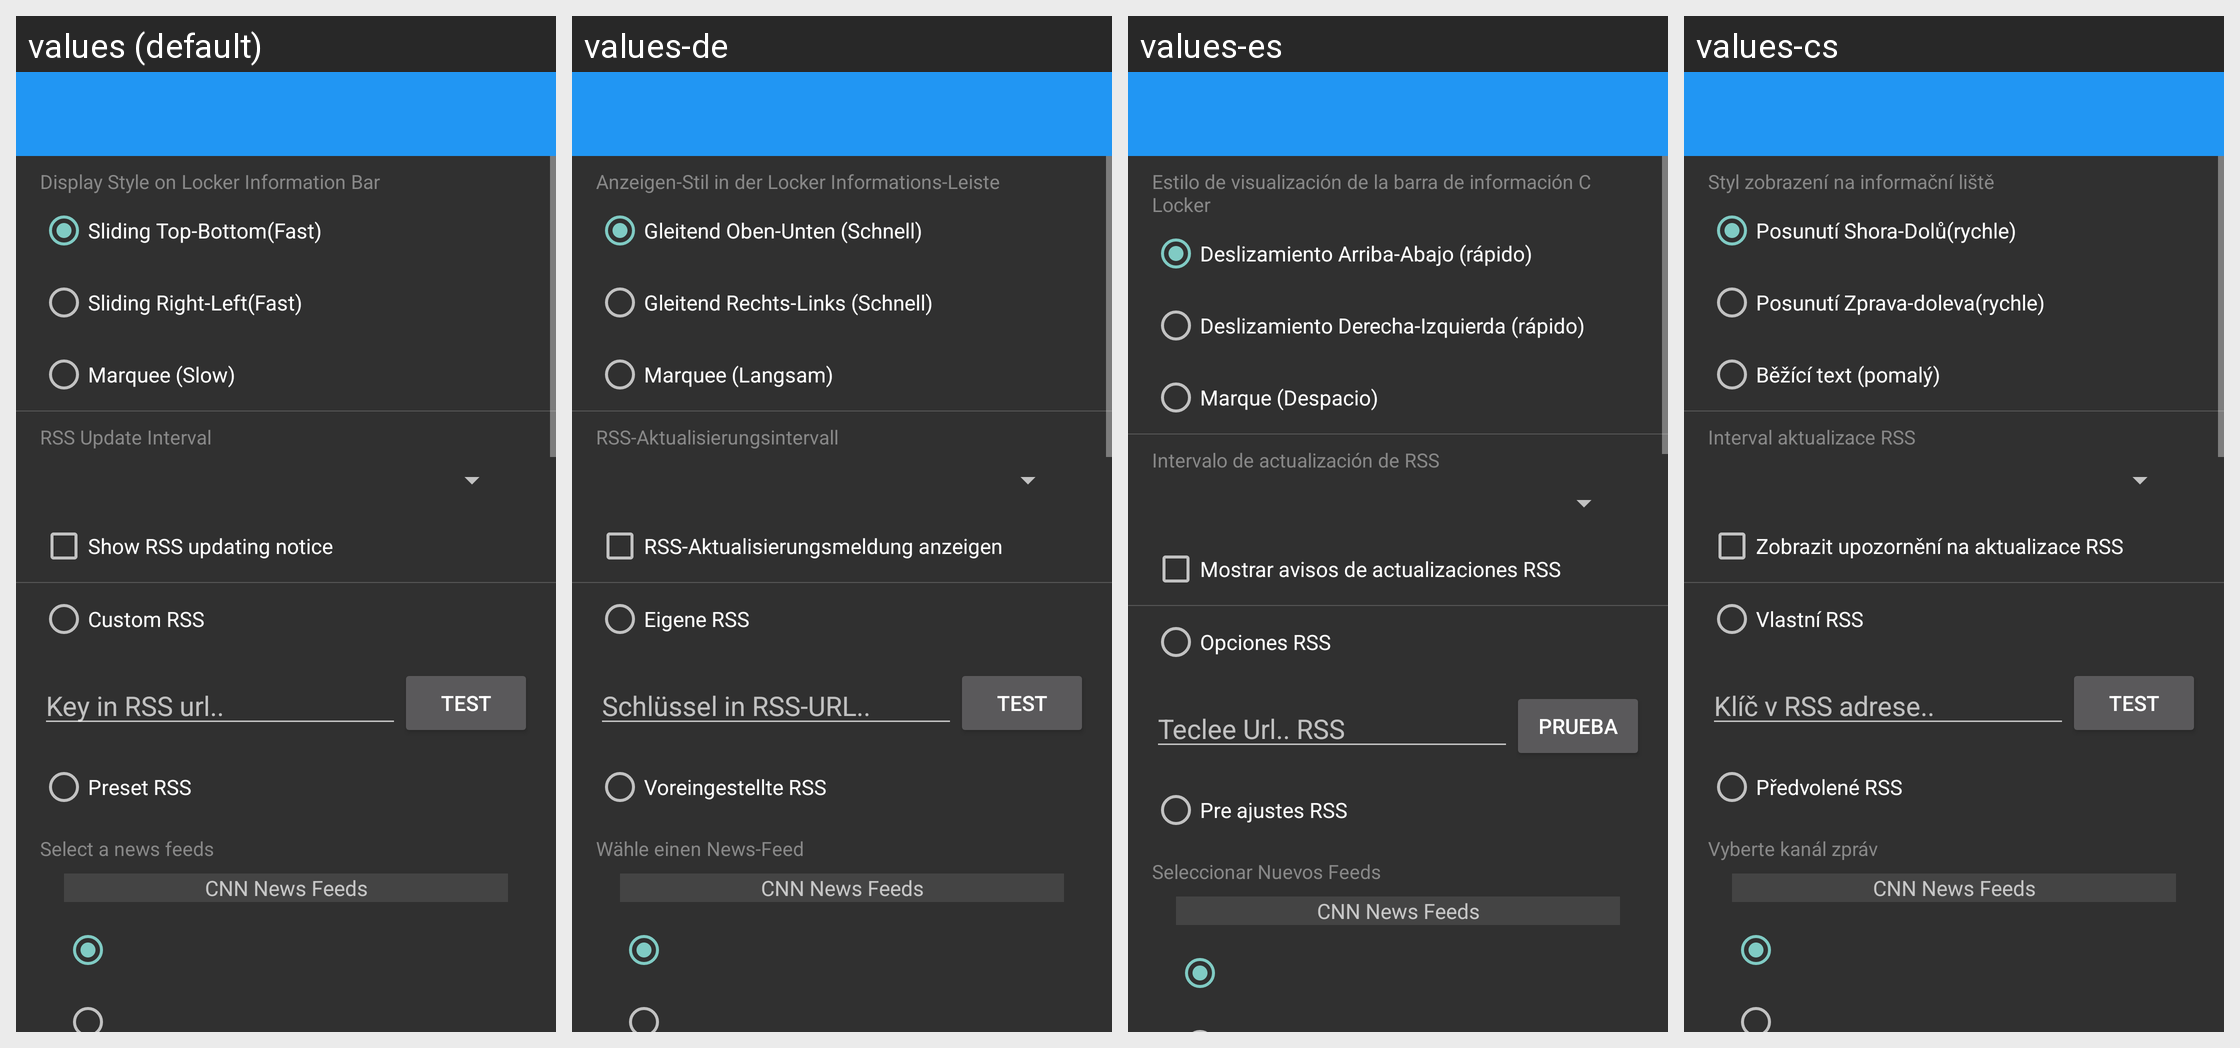

For this localized Android screen grid, give each drawn string resource with its value in every locale shown.
Android screen res/layout/settings_rss.xml rendered under 4 locales, left to right: values (default), values-de, values-es, values-cs. Device: Nexus 5 (rendered at 1080×1920; each locale shown at half size, 540×960, under a caption strip naming it); theme AppTheme.
Other locales in the repository, not shown: values-fa, values-fr, values-hr-rHR, values-it, values-ja, values-nl, values-pl, values-pt-rBR, values-pt-rPT, values-ru, values-sk, values-sr, values-tr, values-vi, values-zh.
Strings drawn on this screen, with the default value and each locale's value (text and hints the layout hard-codes, and strings that could not be matched under every locale, appear in the picture but are not listed):

rss_display_style
  values: Display Style on Locker Information Bar
  values-de: Anzeigen-Stil in der Locker Informations-Leiste
  values-es: Estilo de visualización de la barra de información C Locker
  values-cs: Styl zobrazení na informační liště

rss_display_style_fast_top
  values: Sliding Top-Bottom(Fast)
  values-de: Gleitend Oben-Unten (Schnell)
  values-es: Deslizamiento Arriba-Abajo (rápido)
  values-cs: Posunutí Shora-Dolů(rychle)

rss_display_style_fast
  values: Sliding Right-Left(Fast)
  values-de: Gleitend Rechts-Links (Schnell)
  values-es: Deslizamiento Derecha-Izquierda (rápido)
  values-cs: Posunutí Zprava-doleva(rychle)

rss_display_style_slow
  values: Marquee (Slow)
  values-de: Marquee (Langsam)
  values-es: Marque (Despacio)
  values-cs: Běžící text (pomalý)

rss_update_interval
  values: RSS Update Interval
  values-de: RSS-Aktualisierungsintervall
  values-es: Intervalo de actualización de RSS
  values-cs: Interval aktualizace RSS

enable_rss_refresh_notice
  values: Show RSS updating notice
  values-de: RSS-Aktualisierungsmeldung anzeigen
  values-es: Mostrar avisos de actualizaciones RSS
  values-cs: Zobrazit upozornění na aktualizace RSS

custom_rss
  values: Custom RSS
  values-de: Eigene RSS
  values-es: Opciones RSS
  values-cs: Vlastní RSS

keyin_rss_url
  values: Key in RSS url..
  values-de: Schlüssel in RSS-URL..
  values-es: Teclee Url.. RSS
  values-cs: Klíč v RSS adrese..

test_rss
  values: Test
  values-de: Test
  values-es: Prueba
  values-cs: Test

preset_rss
  values: Preset RSS
  values-de: Voreingestellte RSS
  values-es: Pre ajustes RSS
  values-cs: Předvolené RSS

rss_select
  values: Select a news feeds
  values-de: Wähle einen News-Feed
  values-es: Seleccionar Nuevos Feeds
  values-cs: Vyberte kanál zpráv
